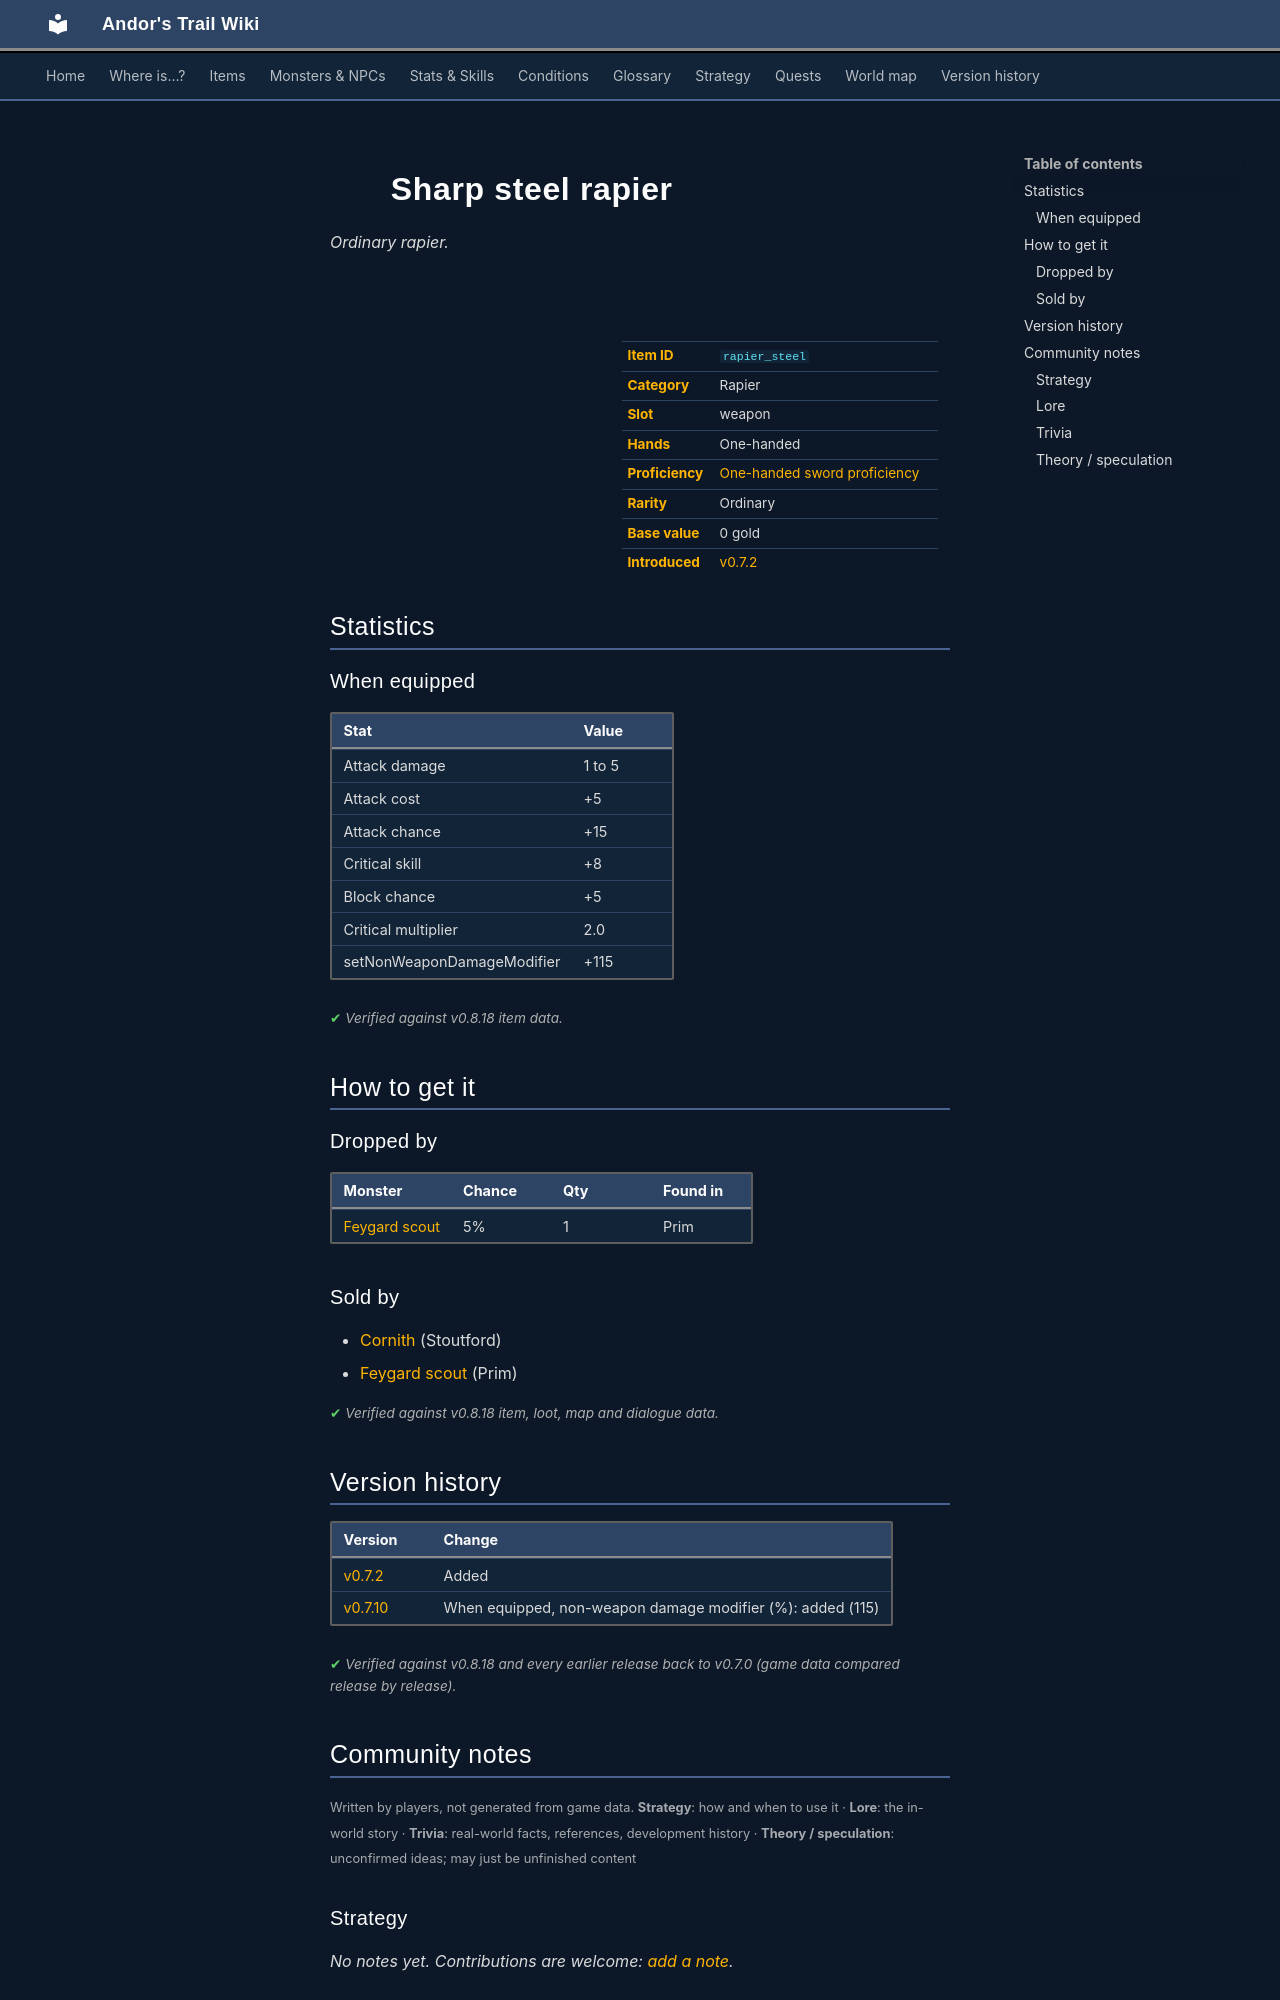

repository: asdfghjkl628/Andor-s-Trail-Wikiiii · page: items/rapier_steel/index.html · generator: mkdocs

---
description: "Sharp steel rapier is a ordinary rapier in Andor's Trail (Attack damage 1 to 5, Attack cost +5, Attack chance +15, Critical skill +8). How to get it: monster drops, shops."
---

# ![](../assets/icons/items/items_weapons_3_31.png){ .sprite } Sharp steel rapier

*Ordinary rapier.*

<div class="infobox" markdown>

<p class="ib-img"><img class="sprite" src="../../assets/icons/items/items_weapons_3_31.png" alt=""></p>

| | |
|---|---|
| **Item ID** | `rapier_steel` |
| **Category** | Rapier |
| **Slot** | weapon |
| **Hands** | One-handed |
| **Proficiency** | [One-handed sword proficiency](../skills/weaponProficiency1hsword.md) |
| **Rarity** | Ordinary |
| **Base value** | 0 gold |
| **Introduced** | [v0.7.2](../versions/0.7.2.md) |

</div>

## Statistics

### When equipped

| Stat | Value |
|---|---|
| Attack damage | 1 to 5 |
| Attack cost | +5 |
| Attack chance | +15 |
| Critical skill | +8 |
| Block chance | +5 |
| Critical multiplier | 2.0 |
| setNonWeaponDamageModifier | +115 |

<p class="verified">Verified against v0.8.18 item data.</p>

## How to get it

### Dropped by

| Monster | Chance | Qty | Found in |
|---|---|---|---|
| [Feygard scout](../monsters/feygard_scout.md#v-ortholion_guard2) | 5% | 1 | Prim |

### Sold by

- [Cornith](../monsters/stoutford_smith.md) (Stoutford)
- [Feygard scout](../monsters/feygard_scout.md#v-ortholion_guard6) (Prim)


<p class="verified">Verified against v0.8.18 item, loot, map and dialogue data.</p>


## Version history

| Version | Change |
|---|---|
| [v0.7.2](../versions/0.7.2.md) | Added |
| [v0.7.10](../versions/0.7.10.md) | When equipped, non-weapon damage modifier (%): added (115) |

<p class="verified">Verified against v0.8.18 and every earlier release back to v0.7.0 (game data compared release by release).</p>


## Community notes

<small>Written by players, not generated from game data. **Strategy**: how and when to use it · **Lore**: the in-world story · **Trivia**: real-world facts, references, development history · **Theory / speculation**: unconfirmed ideas; may just be unfinished content</small>

### Strategy

*No notes yet. Contributions are welcome: [add a note](https://github.com/asdfghjkl628/Andor-s-Trail-Wikiiii/new/main/notes/items?filename=rapier_steel.md&value=%23%23%20Strategy%0A%0A%3C%21--%20how%20and%20when%20to%20use%20it%20--%3E%0A%0A%23%23%20Lore%0A%0A%3C%21--%20the%20in-world%20story%20--%3E%0A%0A%23%23%20Trivia%0A%0A%3C%21--%20real-world%20facts%2C%20references%2C%20development%20history%20--%3E%0A%0A%23%23%20Theory%20/%20speculation%0A%0A%3C%21--%20unconfirmed%20ideas%3B%20may%20just%20be%20unfinished%20content%20--%3E%0A).*

### Lore

*No notes yet. Contributions are welcome: [add a note](https://github.com/asdfghjkl628/Andor-s-Trail-Wikiiii/new/main/notes/items?filename=rapier_steel.md&value=%23%23%20Strategy%0A%0A%3C%21--%20how%20and%20when%20to%20use%20it%20--%3E%0A%0A%23%23%20Lore%0A%0A%3C%21--%20the%20in-world%20story%20--%3E%0A%0A%23%23%20Trivia%0A%0A%3C%21--%20real-world%20facts%2C%20references%2C%20development%20history%20--%3E%0A%0A%23%23%20Theory%20/%20speculation%0A%0A%3C%21--%20unconfirmed%20ideas%3B%20may%20just%20be%20unfinished%20content%20--%3E%0A).*

### Trivia

*No notes yet. Contributions are welcome: [add a note](https://github.com/asdfghjkl628/Andor-s-Trail-Wikiiii/new/main/notes/items?filename=rapier_steel.md&value=%23%23%20Strategy%0A%0A%3C%21--%20how%20and%20when%20to%20use%20it%20--%3E%0A%0A%23%23%20Lore%0A%0A%3C%21--%20the%20in-world%20story%20--%3E%0A%0A%23%23%20Trivia%0A%0A%3C%21--%20real-world%20facts%2C%20references%2C%20development%20history%20--%3E%0A%0A%23%23%20Theory%20/%20speculation%0A%0A%3C%21--%20unconfirmed%20ideas%3B%20may%20just%20be%20unfinished%20content%20--%3E%0A).*
